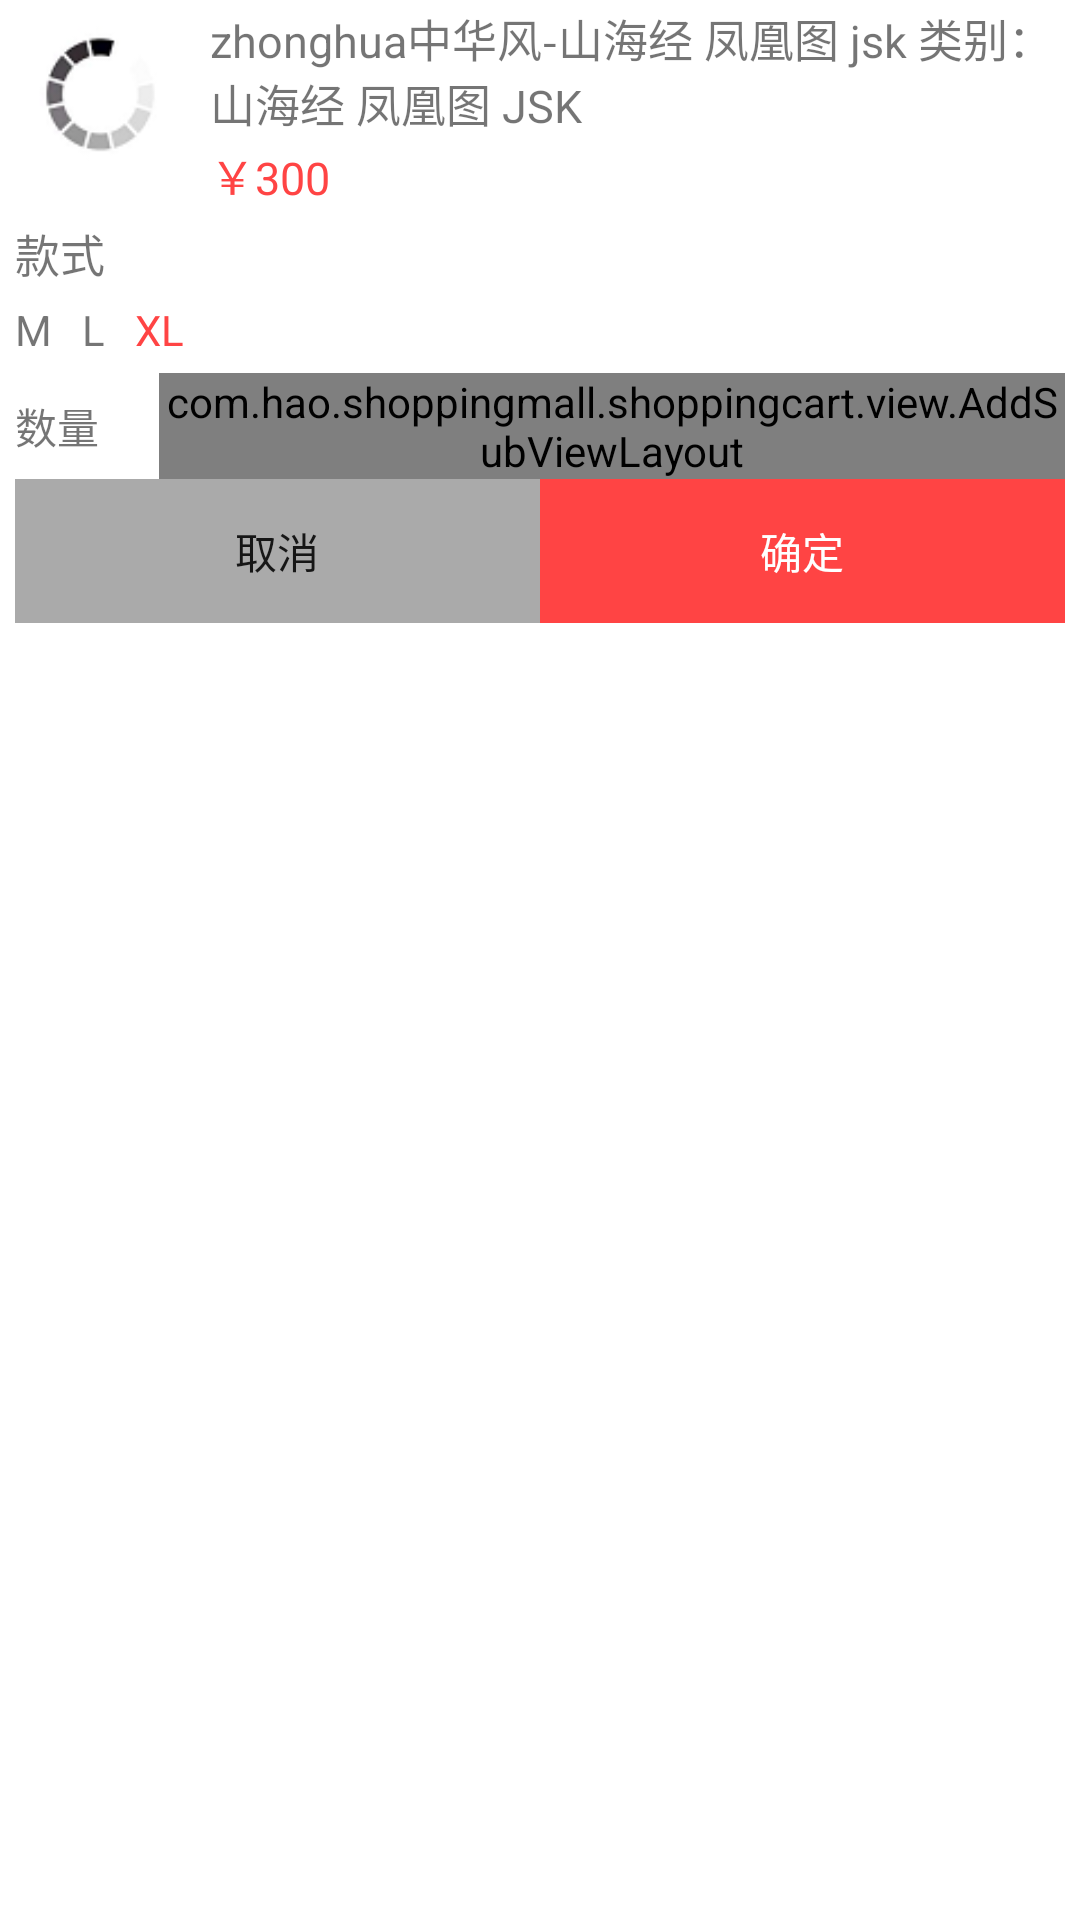

The Android layout XML behind this screen, and the referenced resources:
<!-- AndroidManifest.xml: application theme goods -->
<!-- res/layout/popupwindow_add_product.xml -->
<?xml version="1.0" encoding="utf-8"?>
<LinearLayout xmlns:android="http://schemas.android.com/apk/res/android"
    android:layout_width="match_parent"
    android:layout_height="match_parent"
    android:background="@android:color/white"
    android:orientation="vertical"
    android:paddingLeft="5dp"
    android:paddingRight="5dp">

    <LinearLayout
        android:layout_width="match_parent"
        android:layout_height="wrap_content"
        android:orientation="horizontal">

        <ImageView
            android:id="@+id/iv_goodinfo_photo"
            android:layout_width="60dp"
            android:layout_height="60dp"
            android:src="@drawable/new_img_loading_1" />

        <LinearLayout
            android:layout_width="match_parent"
            android:layout_height="wrap_content"
            android:layout_marginLeft="5dp"
            android:orientation="vertical">

            <TextView
                android:id="@+id/tv_goodinfo_name"
                android:layout_width="match_parent"
                android:layout_height="wrap_content"
                android:layout_marginTop="2dp"
                android:text="zhonghua中华风-山海经 凤凰图 jsk 类别：山海经 凤凰图 JSK"
                android:textSize="15sp" />

            <TextView
                android:id="@+id/tv_goodinfo_price"
                android:layout_width="wrap_content"
                android:layout_height="wrap_content"
                android:layout_marginTop="2dp"
                android:text="￥300"
                android:textColor="@android:color/holo_red_light"
                android:textSize="15sp" />
        </LinearLayout>
    </LinearLayout>

    <TextView
        android:layout_width="match_parent"
        android:layout_height="wrap_content"
        android:layout_marginTop="4dp"
        android:text="款式"
        android:textSize="15sp" />

    <LinearLayout
        android:layout_width="match_parent"
        android:layout_height="wrap_content"
        android:layout_marginTop="5dp">

        <TextView
            android:layout_width="wrap_content"
            android:layout_height="wrap_content"
            android:text="M" />

        <TextView
            android:layout_width="wrap_content"
            android:layout_height="wrap_content"
            android:layout_marginLeft="10dp"
            android:text="L" />

        <TextView
            android:layout_width="wrap_content"
            android:layout_height="wrap_content"
            android:layout_marginLeft="10dp"
            android:text="XL"
            android:textColor="@android:color/holo_red_light" />
    </LinearLayout>

    <LinearLayout
        android:layout_width="match_parent"
        android:layout_height="wrap_content"
        android:layout_marginTop="5dp">

        <TextView
            android:layout_width="wrap_content"
            android:layout_height="wrap_content"
            android:layout_gravity="center"
            android:text="数量" />

        <com.hao.shoppingmall.shoppingcart.view.AddSubViewLayout
            android:id="@+id/nas_goodinfo_num"
            android:layout_width="wrap_content"
            android:layout_height="wrap_content"
            android:layout_marginLeft="20dp" />
    </LinearLayout>

    <LinearLayout
        android:layout_width="match_parent"
        android:layout_height="wrap_content">

        <Button
            android:id="@+id/bt_goodinfo_cancel"
            android:layout_width="0dp"
            android:layout_height="wrap_content"
            android:layout_weight="1"
            android:background="@android:color/darker_gray"
            android:text="取消" />

        <Button
            android:id="@+id/bt_goodinfo_confim"
            android:layout_width="0dp"
            android:layout_height="wrap_content"
            android:layout_weight="1"
            android:background="@android:color/holo_red_light"
            android:text="确定"
            android:textColor="@android:color/white" />
    </LinearLayout>
</LinearLayout>
<!-- resources referenced by this layout -->
<resources>
  <!-- drawable new_img_loading_1: png bitmap (drawable-hdpi, 3298 bytes) -->
  <style name="goods" parent="Theme.AppCompat.Light.NoActionBar">
          <item name="colorPrimary">@color/white</item>
          <item name="colorPrimaryDark">@color/white</item>
          <item name="colorAccent">@color/black</item>
          <item name="android:windowLightStatusBar" tools:targetApi="m">true</item>
      </style>
  <color name="white">#ffffff</color>
  <color name="black">#000000</color>
</resources>
